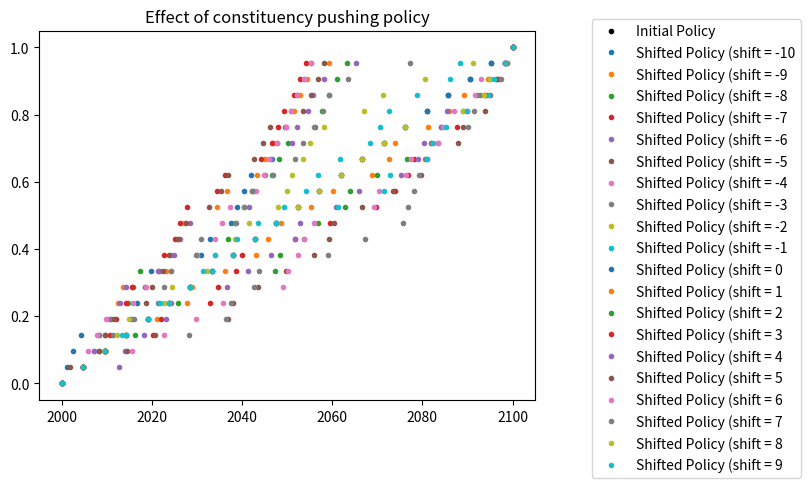
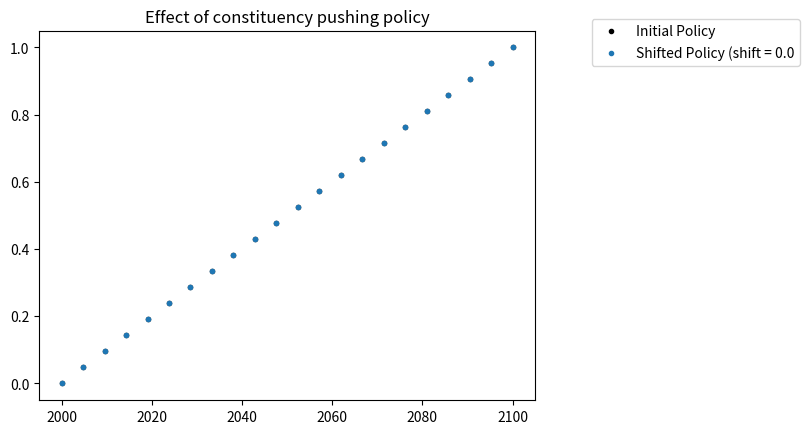

Write the Python code that produced these figures, in order.
# -*- coding: utf-8 -*-
"""
Created on Tue Mar  5 15:28:13 2024

[redacted]
"""
import numpy as np
import matplotlib.pyplot as plt
import scipy as sci
import time

"""
This script allows to modify an emission cutting rate (ecr) policy depending on the aggregated utility of constituency U.

It takes a policy defined as: 
    1) a starting year (fixed) for 0% ecr;
    2) a final year (fixed) for 100% ecr;
    3) an additionnal set of nb_inner_goals years and respective ecr targets
        -> For nb_inner_goals = 3, targets are 25%, 50% and 75% ecr respectively.

The utility U is considered translatable in a Shift_year:
    -> U>0 => Shift_year < 0, people are pushing for more climate policy, means the constituency would like to shift the policy to make it faster 
    -> U<0 => Shift_year > 0 people are pushing for less climate policy, means the constituency would like to shift the policy to make it slower

The Shift_year is a shift in number of years to be applied to one of the target years for 25%, 50% or 75% ecr goals. 
The starting and ending years are never affected. A current time (eg. current year) is also provided, such that any policy 
from the past can't be changed either.

The target on which to apply the shift is choosen randomly (uniform) amongst the three possibilities. 
After the shift is applied, the script checks for the gradient of ecr to ensure that it is within the authorized range (0-4%). 
If the condition is not respected, it tries modifying other targets (not the first and end years) to smoothen the curve.
Each time it tries a new combination it means the shift was too strong (Hence it might mean thart people wills are pushing for a different end year which will contribute to the constituency pressure during international negotiations).
The algorithm stops when a correct policy shape is obtained. This obtained policy shape might be the original policy unchanged if no possible configuration is found.


Another way to think about the international level is the carbon budget. Can come from IAM or can be similar to temperature expectations.
"""

### FUNCTION ###
def shifting_policy(policy, shift_year, max_policy_rate, current_time):    
    
    #Choosing a year to modify at random (The year must be in the future)
    p=policy[0,:-1]>current_time;
    if not p.any():
        print("Too far in the future, policy left unchanged")
        return policy
    year=np.random.choice(policy[0,:-1],1,p = p/sum(p))[0];
    year_ind = np.flatnonzero(year==policy[0,:])[0]
    min_p = max(0,np.flatnonzero(policy[0,:-1]>current_time)[0]-1);
    regional_pressure_later_ecr = 0;
    regional_pressure_earlier_ecr= 0;
    max_iter = 10;

    if shift_year > 0:
        reshape_successful = False
        while not reshape_successful and shift_year>0:
            #Reshape the policy curve until it fits with constrained emission rate gradient
            reshaped_policy = policy.copy()
            reshaped_policy[0,year_ind] = reshaped_policy[0,year_ind] + shift_year;
            grad = np.gradient(reshaped_policy[1,:], reshaped_policy[0,:])
            
            iter = 0
            while ((grad[:-1] > max_policy_rate).any() or (grad[:-1] < 0).any() or np.isnan(grad[:-1]).any()) and iter<max_iter:
                ind = np.flatnonzero((grad[:-1] > max_policy_rate) + (grad[:-1] < 0) + (np.isnan(grad[:-1])) )[0];
                reshaped_policy[0,ind+1] = 1/max_policy_rate * abs( reshaped_policy[1,ind]-reshaped_policy[1,ind+1])+reshaped_policy[0,ind];
                grad = np.gradient(reshaped_policy[1,:], reshaped_policy[0,:])
                iter += 1

            #If some points are projected after end year for policy, increase regional pressure for slower international negotiations
            #Retry with a smaller shift (Shift_year-1) if Shift_year-1 > 0
            if policy[0,-1] < reshaped_policy[0,-1] and iter<max_iter:
                # print("too bad U:",shift_year," -> ",shift_year-1)
                shift_year = shift_year-1
                regional_pressure_later_ecr +=1;
            elif iter==max_iter:
                regional_pressure_later_ecr +=1;
                # print("Impossible to find a right configuration")
                return policy
            else:
                # print("well done")
                policy = reshaped_policy;
                reshape_successful = True
                
        if shift_year==0:
            policy = policy
            # print("Policy left unchanged")
        
                
    else:
        reshape_successful = False
        while not reshape_successful and shift_year<0:
            #Reshape the policy curve until it fits with constrained emission rate gradient
            reshaped_policy = policy.copy()
            reshaped_policy[0,year_ind] = reshaped_policy[0,year_ind] + shift_year;
            grad = np.gradient(reshaped_policy[1,:], reshaped_policy[0,:])
            
            iter = 0
            while ((grad[:-1] > max_policy_rate).any() or (grad[:-1] < 0).any() or np.isnan(grad[:-1]).any()) and iter<max_iter:
                ind = np.flatnonzero((grad[:-1] > max_policy_rate) + (grad[:-1] < 0) + (np.isnan(grad[:-1])) )[0];
                # print("--------------------------------------")
                # print(grad)
                # print(reshaped_policy[0,ind])
                reshaped_policy[0,ind] = -1/max_policy_rate * abs( reshaped_policy[1,ind]-reshaped_policy[1,ind+1])+reshaped_policy[0,ind];
                grad = np.gradient(reshaped_policy[1,:], reshaped_policy[0,:])
                iter += 1
                # print(-1/max_policy_rate * ( reshaped_policy[1,ind+1]-reshaped_policy[1,ind]))
                # print(reshaped_policy[0])
                # time.sleep(3)
            
            #If some points are projected after end year for policy, increase regional pressure for slower international negotiations
            #Retry with a larger shift (Shift_year+1) if Shift_year+1 < 0
            if policy[0,min_p] > reshaped_policy[0,min_p] and iter<max_iter:
                # print("too bad Shift_year:",shift_year," -> ",shift_year+1)
                shift_year = shift_year+1
                regional_pressure_earlier_ecr +=1;
            elif iter==max_iter:
                regional_pressure_earlier_ecr +=1;
                # print("Impossible to find a right configuration")
                return policy
            else:
                # print("well done")
                policy = reshaped_policy;
                reshape_successful = True
        
        if shift_year==0:
            policy = policy
            # print("Policy left unchanged")
        
    return policy

def shifting_policy_spline_based(policy, shift_year, max_policy_rate, current_time):
    # Choosing a year to modify at random (The year must be in the future)
    p = policy[0, :-1] > current_time;
    if not p.any():
        print("Too far in the future, policy left unchanged")
        return policy
    year = np.random.choice(policy[0, :-1], 1, p=p / sum(p))[0];
    year_ind = np.flatnonzero(year == policy[0, :])[0]
    min_p = max(0, np.flatnonzero(policy[0, :-1] > current_time)[0] - 1);
    regional_pressure_later_ecr = 0;
    regional_pressure_earlier_ecr = 0;
    max_iter = 10;

    if shift_year > 0:
        reshape_successful = False
        while not reshape_successful and shift_year > 0:
            # Reshape the policy curve until it fits with constrained emission rate gradient
            reshaped_policy = policy.copy()
            reshaped_policy[0, year_ind] = reshaped_policy[0, year_ind] + shift_year;
            cx = sci.CubicSpline(reshaped_policy[0,:], reshaped_policy[1,:])
            dx = cx.derivative(reshaped_policy[0,:])


            iter = 0
            while ((grad[:-1] > max_policy_rate).any() or (grad[:-1] < 0).any() or np.isnan(
                    grad[:-1]).any()) and iter < max_iter:
                ind = np.flatnonzero((grad[:-1] > max_policy_rate) + (grad[:-1] < 0) + (np.isnan(grad[:-1])))[0];
                reshaped_policy[0, ind + 1] = 1 / max_policy_rate * abs(
                    reshaped_policy[1, ind] - reshaped_policy[1, ind + 1]) + reshaped_policy[0, ind];
                grad = np.gradient(reshaped_policy[1, :], reshaped_policy[0, :])
                iter += 1

            # If some points are projected after end year for policy, increase regional pressure for slower international negotiations
            # Retry with a smaller shift (Shift_year-1) if Shift_year-1 > 0
            if policy[0, -1] < reshaped_policy[0, -1] and iter < max_iter:
                # print("too bad U:",shift_year," -> ",shift_year-1)
                shift_year = shift_year - 1
                regional_pressure_later_ecr += 1;
            elif iter == max_iter:
                regional_pressure_later_ecr += 1;
                # print("Impossible to find a right configuration")
                return policy
            else:
                # print("well done")
                policy = reshaped_policy;
                reshape_successful = True

        if shift_year == 0:
            policy = policy
            # print("Policy left unchanged")


    else:
        reshape_successful = False
        while not reshape_successful and shift_year < 0:
            # Reshape the policy curve until it fits with constrained emission rate gradient
            reshaped_policy = policy.copy()
            reshaped_policy[0, year_ind] = reshaped_policy[0, year_ind] + shift_year;
            grad = np.gradient(reshaped_policy[1, :], reshaped_policy[0, :])

            iter = 0
            while ((grad[:-1] > max_policy_rate).any() or (grad[:-1] < 0).any() or np.isnan(
                    grad[:-1]).any()) and iter < max_iter:
                ind = np.flatnonzero((grad[:-1] > max_policy_rate) + (grad[:-1] < 0) + (np.isnan(grad[:-1])))[0];
                # print("--------------------------------------")
                # print(grad)
                # print(reshaped_policy[0,ind])
                reshaped_policy[0, ind] = -1 / max_policy_rate * abs(
                    reshaped_policy[1, ind] - reshaped_policy[1, ind + 1]) + reshaped_policy[0, ind];
                grad = np.gradient(reshaped_policy[1, :], reshaped_policy[0, :])
                iter += 1
                # print(-1/max_policy_rate * ( reshaped_policy[1,ind+1]-reshaped_policy[1,ind]))
                # print(reshaped_policy[0])
                # time.sleep(3)

            # If some points are projected after end year for policy, increase regional pressure for slower international negotiations
            # Retry with a larger shift (Shift_year+1) if Shift_year+1 < 0
            if policy[0, min_p] > reshaped_policy[0, min_p] and iter < max_iter:
                # print("too bad Shift_year:",shift_year," -> ",shift_year+1)
                shift_year = shift_year + 1
                regional_pressure_earlier_ecr += 1;
            elif iter == max_iter:
                regional_pressure_earlier_ecr += 1;
                # print("Impossible to find a right configuration")
                return policy
            else:
                # print("well done")
                policy = reshaped_policy;
                reshape_successful = True

        if shift_year == 0:
            policy = policy
            # print("Policy left unchanged")

    return policy


### SCRIPT ###
#Simulation parameters
current_time=1999.75;
max_policy_rate = 0.04

#Defining an initial Policy
nb_inner_goals = 20
start_year = 2000; #Defined as 2000
end_year = 2100 #Defined through international agreements
policy_initial = np.linspace([start_year,0], [end_year, 1], nb_inner_goals+2).T;
n_policy = len(policy_initial);

#Value of the aggregated opinion of people
shift_years =  np.arange(-10,10,1);

f1 = plt.figure()
plt.plot(policy_initial[0,:], policy_initial[1,:],'ok',markersize=3)

for s in shift_years:
    current_time = 2000
    policy = policy_initial.copy()
    for t in range(60):
        current_time += 1
        policy = shifting_policy(policy, s, max_policy_rate, current_time)
    

    print(policy[0,0]," to ", policy[0,-1])
    plt.plot(policy[0,:], policy[1,:],'o',markersize=3)
        
plt.legend(["Initial Policy"]+ ["Shifted Policy (shift = "+str(s) for s in shift_years],bbox_to_anchor=(1.1, 1.05))
plt.title("Effect of constituency pushing policy")
plt.show()
   
#Value of the aggregated opinion of people
shift_years =  np.linspace(0,10,1);

f2 = plt.figure()
plt.plot(policy_initial[0,:], policy_initial[1,:],'ok',markersize=3)

for s in shift_years:
    current_time = 2000
    policy = policy_initial.copy()
    for t in range(60):
        current_time += 1
        policy = shifting_policy(policy, s, max_policy_rate, current_time)
    

    print(policy[0,0]," to ", policy[0,-1])
    plt.plot(policy[0,:], policy[1,:],'o',markersize=3)
        
plt.legend(["Initial Policy"]+ ["Shifted Policy (shift = "+str(s) for s in shift_years],bbox_to_anchor=(1.1, 1.05))
plt.title("Effect of constituency pushing policy")
plt.show()